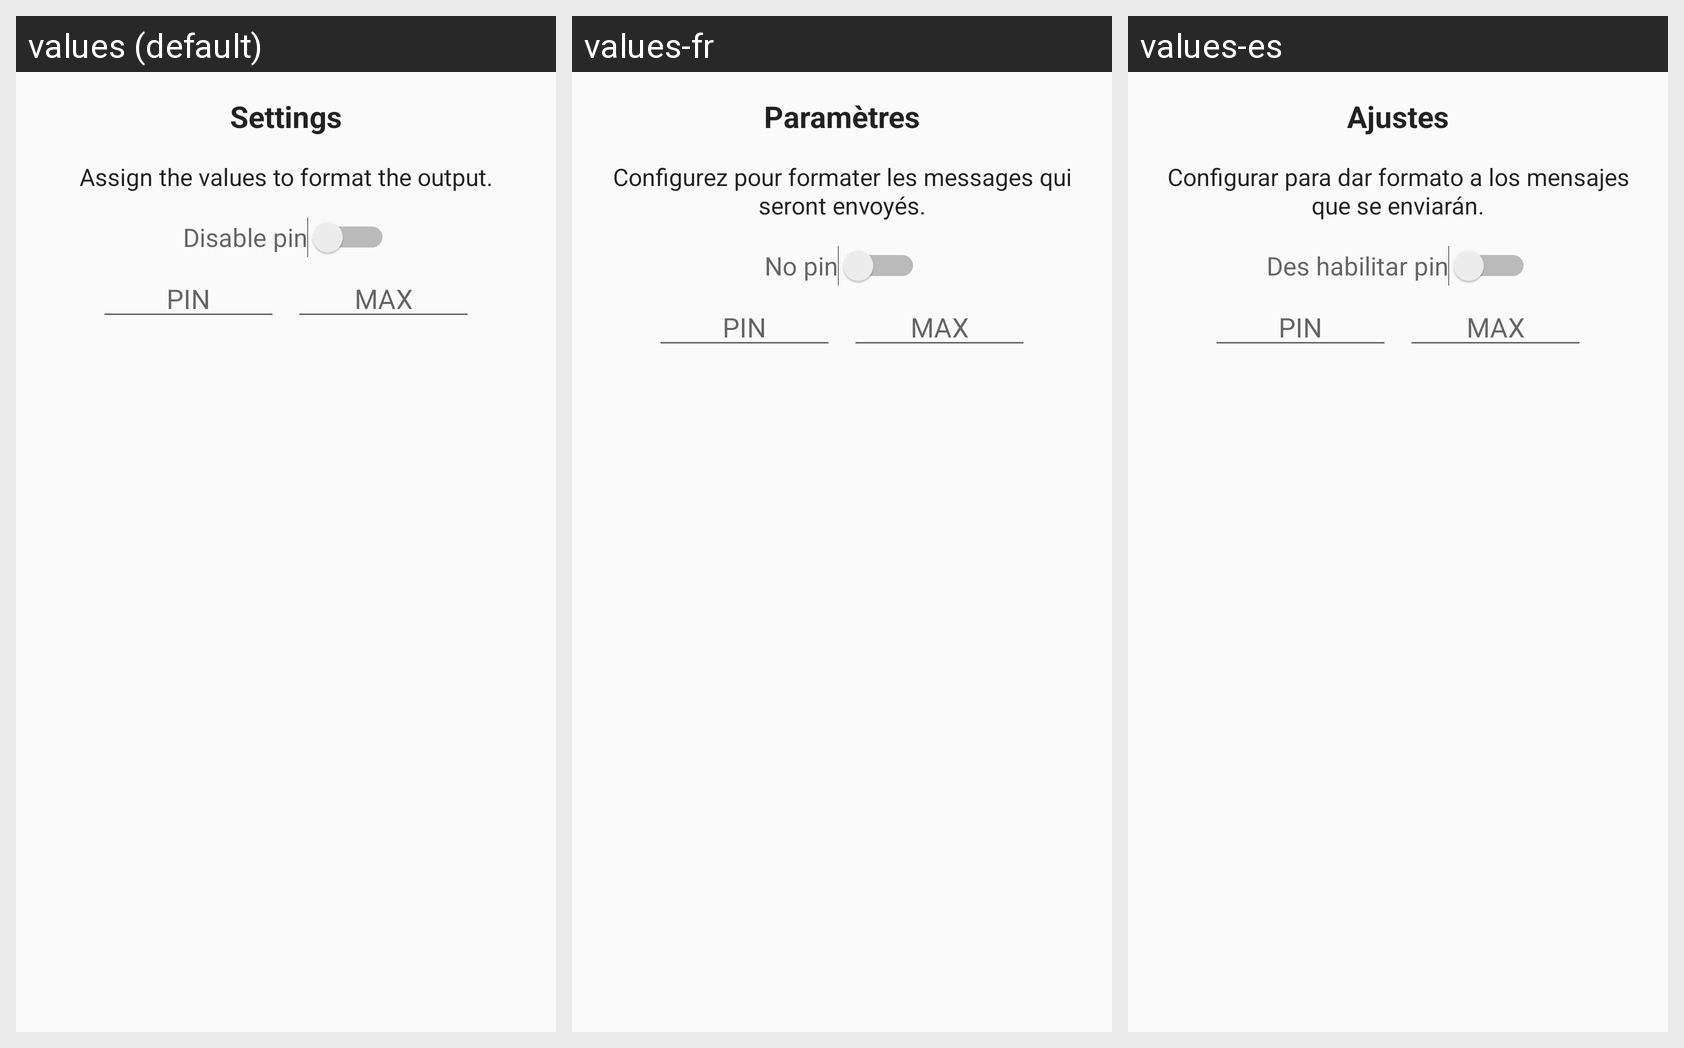

Locale-by-locale string values for the Android screen shown in this grid:
Android screen res/layout/alert_analog_settings.xml rendered under 3 locales, left to right: values (default), values-fr, values-es. Device: Nexus 5 (rendered at 1080×1920; each locale shown at half size, 540×960, under a caption strip naming it); theme AppTheme.
Strings drawn on this screen, with the default value and each locale's value (text and hints the layout hard-codes, and strings that could not be matched under every locale, appear in the picture but are not listed):

alert_title
  values: Settings
  values-fr: Paramètres
  values-es: Ajustes

alert_description
  values: Assign the values to format the output.
  values-fr: Configurez pour formater les messages qui seront envoyés.
  values-es: Configurar para dar formato a los mensajes que se enviarán.

alert_disable_pin
  values: Disable pin
  values-fr: No pin
  values-es: Des habilitar pin

alert_hint_pin
  values: PIN
  values-fr: PIN
  values-es: PIN

alert_hint_max
  values: MAX
  values-fr: MAX
  values-es: MAX
